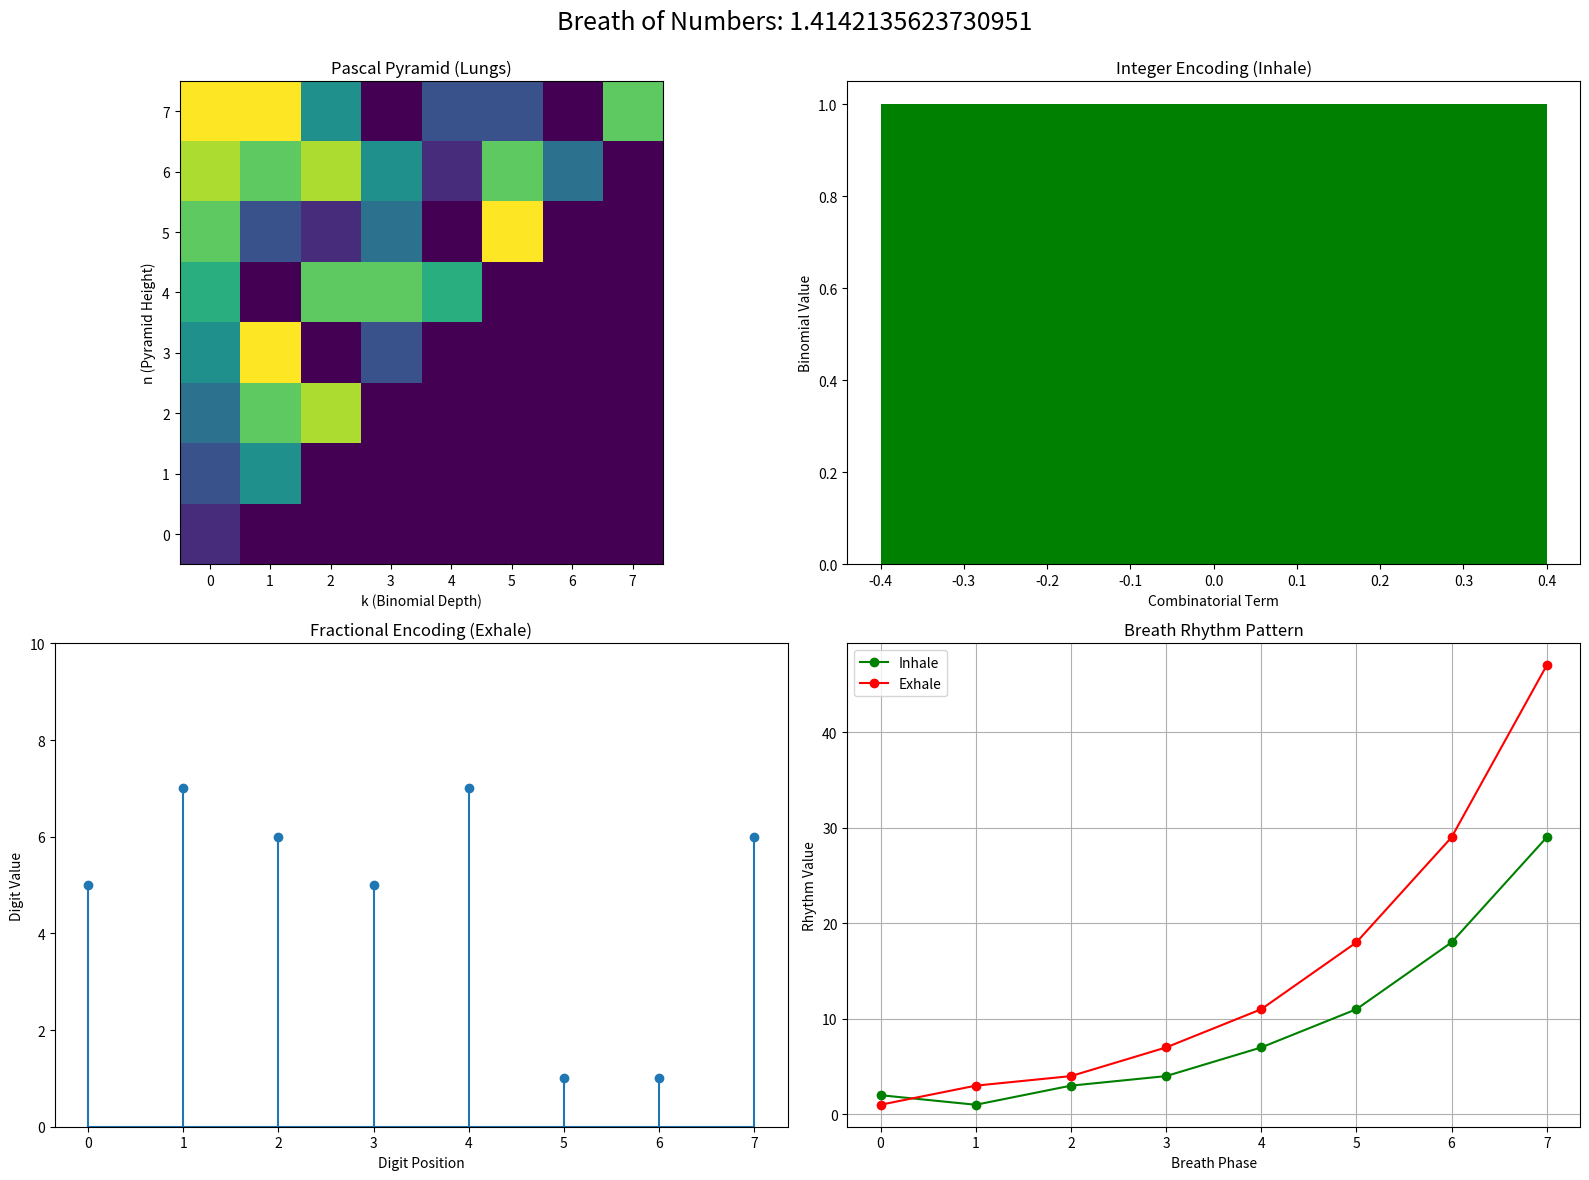

The script that saved this image: (Note: this script raises an exception after producing the figure.)
"""
BON v(10,8,8) | lungs peaks ~44,33,29 | rhythm skewed high | π≈siou3a7… | drift ~0.03 | max error ~0.7 | aperiodic
CE0{W=L:Pk@3=[(7:0,44),(4:0,33),(6:0,29)];
    R:inh=[-0.811,-0.921,-0.701,-0.591,-0.261,0.179,0.948,2.158]|exh=[-0.941,-0.807,-0.740,-0.538,-0.269,0.202,0.941,2.151];
    T:π=b36siou3a7x3swxz6gwbj3upoe8rgc257rld64v3tizinffkjkbcm6yvkkn1ysdepw9960vzf9t5o;
    S:err=[e1=0.257,emed=0.228,emax=0.703,Δ=0.0335]@Ξ:xi:v1|tag=bon@pf3:b10d8c8}
"""

import numpy as np
import matplotlib.pyplot as plt
from math import floor, sqrt, factorial
from scipy.special import binom
from collections import deque

class BreathOfNumbers:
    def __init__(self, base=10, depth=8, breath_cycle=5):
        self.base = base
        self.depth = depth
        self.breath_cycle = breath_cycle
        self.current_breath = 0
        self.exhalation_history = deque(maxlen=breath_cycle*2)
        self.build_pascal_pyramid()
        self.initialize_breath_pattern()
        
    def build_pascal_pyramid(self):
        """Create living Pascal pyramid that breathes with each cycle"""
        self.pyramid = []
        for n in range(self.depth):
            layer = np.zeros((n+1, n+1))
            for k in range(n+1):
                for j in range(k+1):
                    # Fibonacci-inspired combinatorial rhythm
                    fib_val = (n + k + j) % self.breath_cycle
                    layer[k, j] = (binom(n, k) * binom(k, j) + fib_val) % self.base
            self.pyramid.append(layer)
    
    def initialize_breath_pattern(self):
        """Create the fundamental breath rhythm using Lucas sequence"""
        self.inhale = [2, 1]  # Lucas sequence starters
        self.exhale = [1, 3]
        
        for _ in range(self.breath_cycle):
            self.inhale.append(self.inhale[-1] + self.inhale[-2])
            self.exhale.append(self.exhale[-1] + self.exhale[-2])
    
    def breathe_in(self, number):
        """Inhale: Convert number to combinatorial representation"""
        integer, fractional = self.separate(number)
        
        # Simple direct encoding instead of the expensive loop
        int_enc = [[integer, 0, integer]]
        
        # Rhythmic fractional encoding
        frac_enc = []
        f = fractional
        for i in range(self.depth):
            # Follow breath rhythm
            breath_phase = (self.current_breath + i) % self.breath_cycle
            n = (i + self.inhale[breath_phase]) % self.depth
            k = (floor(f * self.base) + i) % (n+1) if n > 0 else 0
            j = (floor(f * self.base) + self.inhale[breath_phase]) % (k+1) if k > 0 else 0
            
            digit = self.pyramid[n][k, j] if n < self.depth else 0
            frac_enc.append((n, k, j, digit))
            f = (f * self.base) % 1
        
        self.current_breath = (self.current_breath + 1) % self.breath_cycle
        self.exhalation_history.append((integer, fractional))
        return {'int': int_enc, 'frac': frac_enc}
    
    def breathe_out(self, encoding):
        """Exhale: Reconstruct number from combinatorial representation"""
        # Reconstruct integer part
        integer = 0
        for c, k, val in encoding['int']:
            integer += val
        
        # Reconstruct fractional part
        fractional = 0
        for i, (n, k, j, digit) in enumerate(encoding['frac']):
            fractional += digit / (self.base ** (i+1))
        
        return integer + fractional
    
    def separate(self, x):
        """Separate number with breath-aware floor function"""
        integer = floor(x)
        fractional = x - integer
        return integer, fractional
    
    def visualize_breath(self, number):
        """Create a visualization of the breathing process"""
        enc = self.breathe_in(number)
        reconstructed = self.breathe_out(enc)
        
        fig, axs = plt.subplots(2, 2, figsize=(16, 12))
        plt.suptitle(f"Breath of Numbers: {number}", fontsize=18)
        
        # Pyramid visualization
        ax = axs[0, 0]
        pyramid_img = np.zeros((self.depth, self.depth))
        for n in range(self.depth):
            for k in range(n+1):
                for j in range(k+1):
                    pyramid_img[n, k] = self.pyramid[n][k, j]
        ax.imshow(pyramid_img, cmap='viridis', origin='lower')
        ax.set_title("Pascal Pyramid (Lungs)")
        ax.set_xlabel("k (Binomial Depth)")
        ax.set_ylabel("n (Pyramid Height)")
        
        # Integer encoding
        ax = axs[0, 1]
        binom_vals = [val for _, _, val in enc['int']]
        if binom_vals:
            ax.bar(range(len(binom_vals)), binom_vals, color='green')
            ax.set_title("Integer Encoding (Inhale)")
            ax.set_xlabel("Combinatorial Term")
            ax.set_ylabel("Binomial Value")
        
        # Fractional encoding
        ax = axs[1, 0]
        digits = [d for _, _, _, d in enc['frac']]
        ax.stem(range(len(digits)), digits, basefmt='C0-')
        ax.set_title("Fractional Encoding (Exhale)")
        ax.set_xlabel("Digit Position")
        ax.set_ylabel("Digit Value")
        ax.set_ylim(0, self.base)
        
        # Breath rhythm
        ax = axs[1, 1]
        phases = np.arange(self.breath_cycle)
        ax.plot(phases, self.inhale[:self.breath_cycle], 'go-', label='Inhale')
        ax.plot(phases, self.exhale[:self.breath_cycle], 'ro-', label='Exhale')
        ax.set_title("Breath Rhythm Pattern")
        ax.set_xlabel("Breath Phase")
        ax.set_ylabel("Rhythm Value")
        ax.legend()
        ax.grid(True)
        
        plt.tight_layout()
        plt.subplots_adjust(top=0.92)
        plt.savefig('.out/breath_visualization.png', dpi=300, bbox_inches='tight')
        plt.close()
        
        print(f"Original:     {number:.15f}")
        print(f"Reconstructed: {reconstructed:.15f}")
        print(f"Difference:    {abs(number - reconstructed):.2e}")
        return reconstructed

    def circular_breath(self, numbers):
        """Perform a complete breath cycle for multiple numbers"""
        results = []
        for number in numbers:
            enc = self.breathe_in(number)
            rec = self.breathe_out(enc)
            results.append((number, rec, abs(number - rec)))
            self.current_breath = (self.current_breath + 1) % self.breath_cycle
        
        # Visualize the breath cycle
        plt.figure(figsize=(12, 6))
        values = [x for x, _, _ in results]
        errors = [err for _, _, err in results]
        
        plt.subplot(121)
        plt.plot(values, 'bo-', label='Original')
        plt.plot([rec for _, rec, _ in results], 'rx-', label='Reconstructed')
        plt.title("Circular Breath Flow")
        plt.xlabel("Number Index")
        plt.ylabel("Value")
        plt.legend()
        
        plt.subplot(122)
        plt.bar(range(len(errors)), errors, color='purple')
        plt.title("Reconstruction Errors")
        plt.xlabel("Number Index")
        plt.ylabel("Absolute Error")
        plt.yscale('log')
        
        plt.tight_layout()
        plt.savefig('.out/circular_breath.png', dpi=300, bbox_inches='tight')
        plt.close()
        
        return results

# Example usage
if __name__ == "__main__":
    print("=== Breath of Numbers: Living Geometry System ===")
    print("Syncing Pascal's rhythm with mathematical breath\n")
    
    # Initialize with natural breath cycle
    breath_system = BreathOfNumbers(base=10, depth=8, breath_cycle=8)
    
    # Single breath visualization
    print("Breathing in √2...")
    root2 = sqrt(2)
    breath_system.visualize_breath(root2)
    
    # Circular breath for mathematical constants
    constants = {
        "π": 3.141592653589793,
        "e": 2.718281828459045,
        "φ": (1 + sqrt(5)) / 2,
        "√3": sqrt(3),
        "√5": sqrt(5)
    }
    
    print("\nCircular Breath for Mathematical Constants:")
    results = breath_system.circular_breath(list(constants.values()))
    
    # Display results
    print("\nBreath Cycle Results:")
    print("Constant | Original       | Reconstructed  | Error")
    print("-"*50)
    for (name, val), result in zip(constants.items(), results):
        _, rec, err = result
        print(f"{name:8} | {val:14.12f} | {rec:14.12f} | {err:.2e}")
    
    # Continuous breath meditation with multiple cycles
    print("\nEntering deep meditation state...")
    numbers_to_meditate = [sqrt(2), sqrt(3), sqrt(5), (1+sqrt(5))/2]
    
    print("Evolution through breath cycles:")
    print("Number | Cycle 1    | Cycle 2    | Cycle 3    | Cycle 4    | Cycle 5")
    print("-"*70)
    
    for num in numbers_to_meditate:
        evolution = [f"{num:.6f}"]
        current_num = num
        
        for cycle in range(5):
            enc = breath_system.breathe_in(current_num)
            current_num = breath_system.breathe_out(enc)
            evolution.append(f"{current_num:.6f}")
        
        print(f"{float(evolution[0]):6.6f} | {float(evolution[1]):>10.6f} | {float(evolution[2]):>10.6f} | {float(evolution[3]):>10.6f} | {float(evolution[4]):>10.6f} | {float(evolution[5]):>10.6f}")
    
    print("\nDeep meditation complete. The numbers have evolved through multiple generations.")
    
    # Show the final evolved state
    print("\nFinal evolved mathematical DNA:")
    for i, num in enumerate(numbers_to_meditate):
        print(f"Original {i+1}: {num:.15f}")
        # Let it evolve through 10 more cycles
        evolved = num
        for _ in range(10):
            enc = breath_system.breathe_in(evolved)
            evolved = breath_system.breathe_out(enc)
        print(f"Evolved  {i+1}: {evolved:.15f}")
        print()